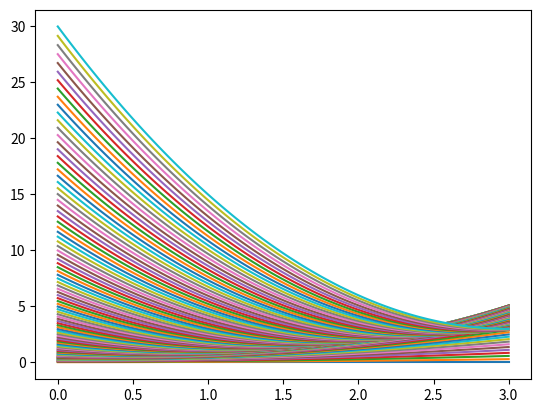

Write the Python code that produced this figure.
import numpy as np
import matplotlib.pyplot as plt
print('成功导入')
Xlist=np.linspace(0,3,100)
for i in np.linspace(0,3,100):
    print(i)
    Ylist=i*(Xlist-i)**2+i
    plt.plot(Xlist,Ylist)
    plt.pause(0.01)
